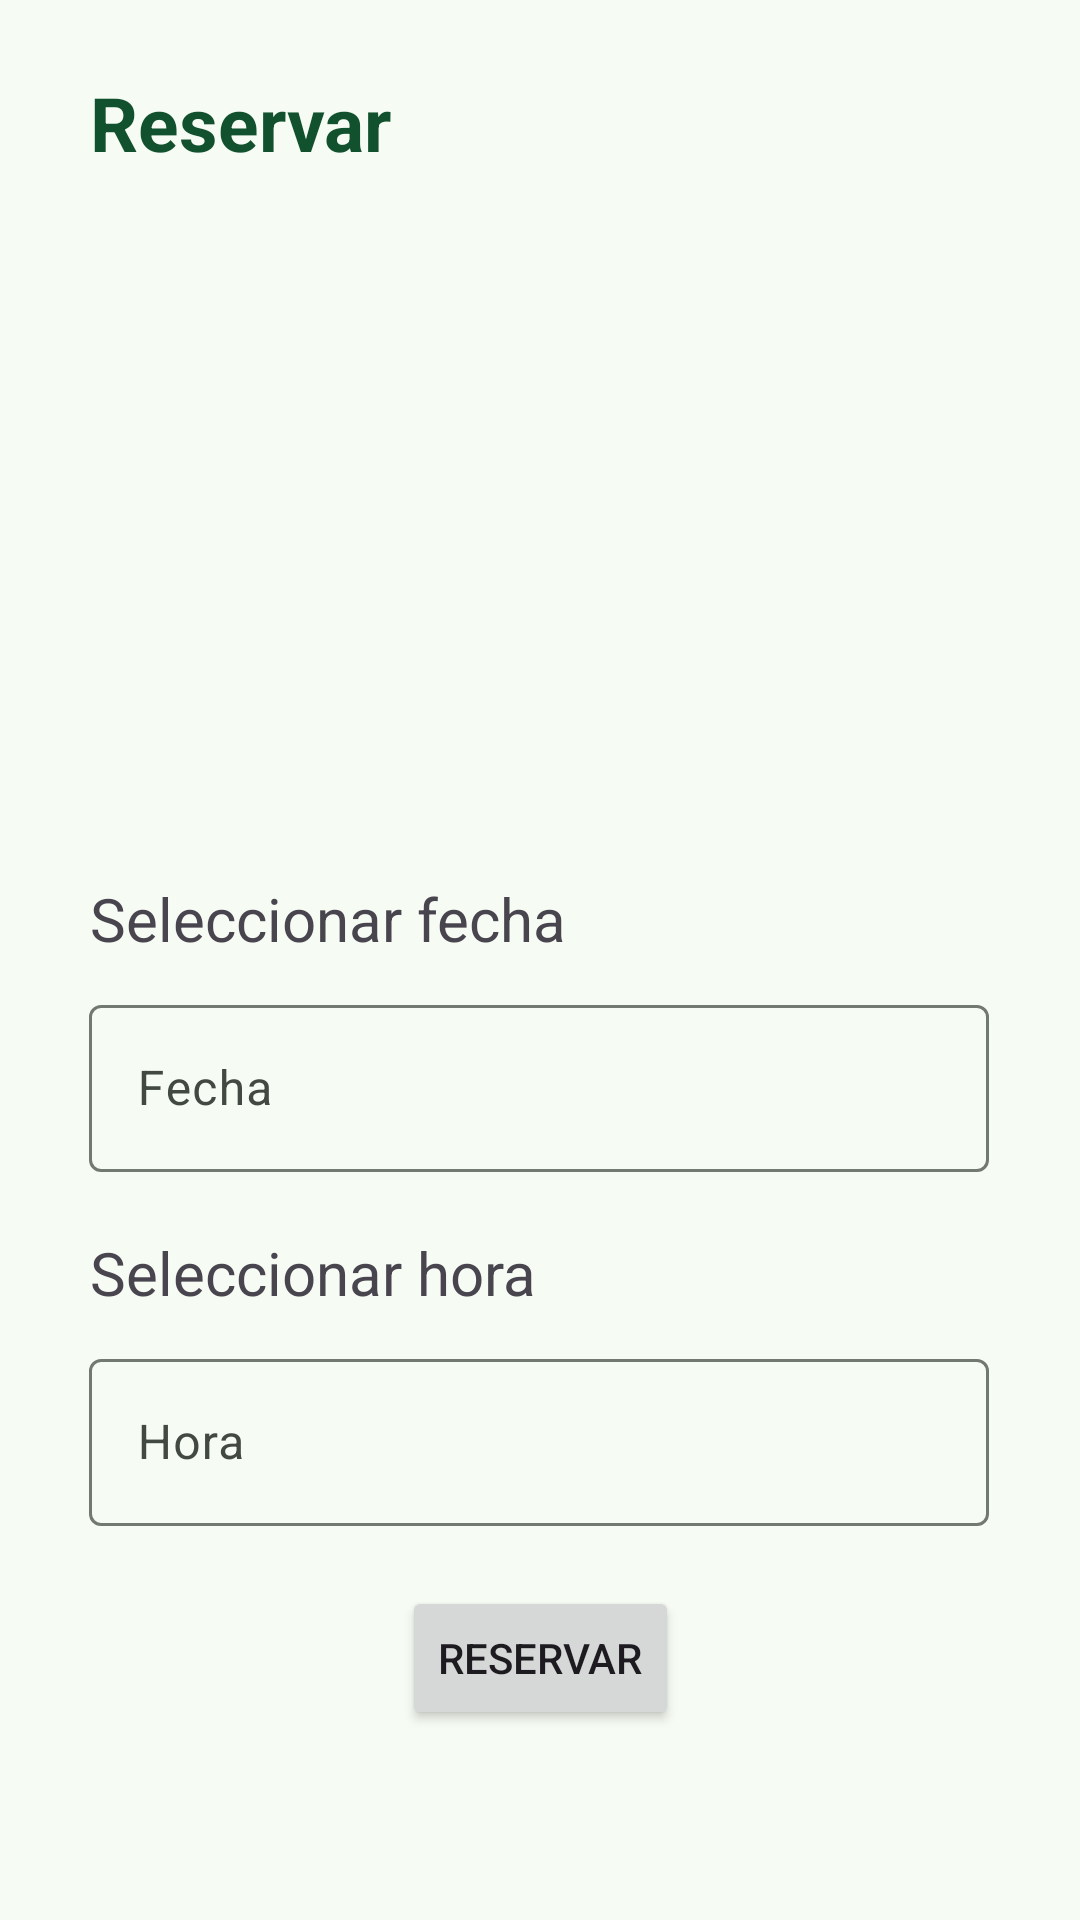

This screen was rendered from an Android layout file. Write that file and the resources it references.
<!-- AndroidManifest.xml: application theme Theme.ShaveUpApp -->
<!-- res/layout/activity_make_reservation.xml -->
<?xml version="1.0" encoding="utf-8"?>
<androidx.constraintlayout.widget.ConstraintLayout xmlns:android="http://schemas.android.com/apk/res/android"
    xmlns:app="http://schemas.android.com/apk/res-auto"
    xmlns:tools="http://schemas.android.com/tools"
    android:id="@+id/main"
    android:layout_width="match_parent"
    android:layout_height="match_parent"
    tools:context=".ui.menu.cliente.visitingBarberoProfile.MakeReservationActivity">
    <TextView
        android:id="@+id/tvSubtitle1"
        android:layout_width="wrap_content"
        android:layout_height="wrap_content"
        android:layout_marginStart="30dp"
        android:layout_marginTop="24dp"
        android:text="@string/reserve"
        android:textColor="@color/md_theme_onPrimaryFixedVariant"
        android:textSize="25dp"
        android:textStyle="bold"
        app:layout_constraintStart_toStartOf="parent"
        app:layout_constraintTop_toTopOf="parent" />

    <androidx.recyclerview.widget.RecyclerView
        android:id="@+id/rvServicios"
        android:layout_width="match_parent"
        android:layout_height="200dp"
        android:layout_marginTop="15dp"
        android:paddingHorizontal="20dp"
        app:layout_constraintStart_toStartOf="parent"
        app:layout_constraintTop_toBottomOf="@+id/tvSubtitle1" />

    <TextView
        android:id="@+id/tvSubtitle2"
        android:layout_width="wrap_content"
        android:layout_height="wrap_content"
        android:layout_marginStart="30dp"
        android:layout_marginTop="20dp"
        android:text="@string/select_date"
        android:textSize="20dp"
        app:layout_constraintStart_toStartOf="parent"
        app:layout_constraintTop_toBottomOf="@+id/rvServicios" />

    <com.google.android.material.textfield.TextInputLayout
        android:id="@+id/tilDate"
        android:layout_width="300dp"
        android:layout_height="wrap_content"
        android:layout_marginTop="10dp"
        app:layout_constraintEnd_toEndOf="parent"
        app:layout_constraintHorizontal_bias="0.495"
        app:layout_constraintStart_toStartOf="parent"
        app:layout_constraintTop_toBottomOf="@+id/tvSubtitle2">

        <com.google.android.material.textfield.TextInputEditText
            android:id="@+id/tietDate"
            android:layout_width="match_parent"
            android:layout_height="wrap_content"
            android:clickable="true"
            android:focusable="false"
            android:hint="@string/date"
            android:inputType="date" />

    </com.google.android.material.textfield.TextInputLayout>

    <TextView
        android:id="@+id/tvSubtitle3"
        android:layout_width="wrap_content"
        android:layout_height="wrap_content"
        android:layout_marginStart="30dp"
        android:layout_marginTop="20dp"
        android:text="@string/select_time"
        android:textSize="20dp"
        app:layout_constraintStart_toStartOf="parent"
        app:layout_constraintTop_toBottomOf="@+id/tilDate" />

    <com.google.android.material.textfield.TextInputLayout
        android:id="@+id/tilTime"
        android:layout_width="300dp"
        android:layout_height="wrap_content"
        android:layout_marginTop="10dp"
        app:layout_constraintEnd_toEndOf="parent"
        app:layout_constraintHorizontal_bias="0.495"
        app:layout_constraintStart_toStartOf="parent"
        app:layout_constraintTop_toBottomOf="@+id/tvSubtitle3">

        <com.google.android.material.textfield.TextInputEditText
            android:id="@+id/tietTime"
            android:layout_width="match_parent"
            android:layout_height="wrap_content"
            android:clickable="true"
            android:focusable="false"
            android:hint="@string/hour"
            android:inputType="time" />

    </com.google.android.material.textfield.TextInputLayout>

    <Button
        android:id="@+id/btnReservar"
        android:layout_width="wrap_content"
        android:layout_height="wrap_content"
        android:layout_marginTop="20dp"
        android:text="@string/reserve"
        app:layout_constraintEnd_toEndOf="parent"
        app:layout_constraintStart_toStartOf="parent"
        app:layout_constraintTop_toBottomOf="@+id/tilTime" />


</androidx.constraintlayout.widget.ConstraintLayout>
<!-- resources referenced by this layout -->
<resources>
  <color name="md_theme_onPrimaryFixedVariant">#12512E</color>
  <string name="date">Fecha</string>
  <string name="hour">Hora</string>
  <string name="reserve">Reservar</string>
  <string name="select_date">Seleccionar fecha</string>
  <string name="select_time">Seleccionar hora</string>
  <color name="md_theme_primary">#2E6A44</color>
  <color name="md_theme_onPrimary">#FFFFFF</color>
  <color name="md_theme_primaryContainer">#B1F1C1</color>
  <color name="md_theme_onPrimaryContainer">#00210E</color>
  <color name="md_theme_secondary">#4F6353</color>
  <color name="md_theme_onSecondary">#FFFFFF</color>
  <color name="md_theme_secondaryContainer">#D2E8D4</color>
  <color name="md_theme_onSecondaryContainer">#0D1F13</color>
  <color name="md_theme_tertiary">#3A646F</color>
  <color name="md_theme_onTertiary">#FFFFFF</color>
  <color name="md_theme_tertiaryContainer">#BEEAF6</color>
  <color name="md_theme_onTertiaryContainer">#001F26</color>
  <color name="md_theme_error">#BA1A1A</color>
  <color name="md_theme_onError">#FFFFFF</color>
  <color name="md_theme_errorContainer">#FFDAD6</color>
  <color name="md_theme_onErrorContainer">#410002</color>
  <color name="md_theme_background">#F6FBF3</color>
  <color name="md_theme_onBackground">#181D18</color>
  <color name="md_theme_surface">#F6FBF3</color>
  <color name="md_theme_onSurface">#181D18</color>
  <color name="md_theme_surfaceVariant">#DDE5DB</color>
  <color name="md_theme_onSurfaceVariant">#414942</color>
  <color name="md_theme_outline">#717971</color>
  <color name="md_theme_outlineVariant">#C1C9BF</color>
  <color name="md_theme_inverseSurface">#2C322D</color>
  <color name="md_theme_inverseOnSurface">#EDF2EA</color>
  <color name="md_theme_inversePrimary">#96D5A6</color>
  <color name="md_theme_primaryFixed">#B1F1C1</color>
  <color name="md_theme_onPrimaryFixed">#00210E</color>
  <color name="md_theme_primaryFixedDim">#96D5A6</color>
  <color name="md_theme_secondaryFixed">#D2E8D4</color>
  <color name="md_theme_onSecondaryFixed">#0D1F13</color>
  <color name="md_theme_secondaryFixedDim">#B6CCB8</color>
  <color name="md_theme_onSecondaryFixedVariant">#384B3C</color>
  <color name="md_theme_tertiaryFixed">#BEEAF6</color>
  <color name="md_theme_onTertiaryFixed">#001F26</color>
  <color name="md_theme_tertiaryFixedDim">#A2CEDA</color>
  <color name="md_theme_onTertiaryFixedVariant">#214C57</color>
  <color name="md_theme_surfaceDim">#D7DBD4</color>
  <color name="md_theme_surfaceBright">#F6FBF3</color>
  <color name="md_theme_surfaceContainerLowest">#FFFFFF</color>
  <color name="md_theme_surfaceContainerLow">#F0F5ED</color>
  <color name="md_theme_surfaceContainer">#EBEFE8</color>
  <color name="md_theme_surfaceContainerHigh">#E5EAE2</color>
  <color name="md_theme_surfaceContainerHighest">#DFE4DC</color>
</resources>
